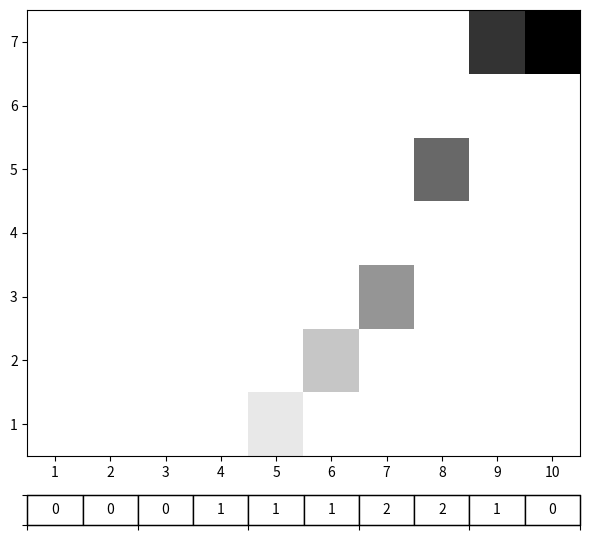

Source code (Python):
"""
Re-solve the windy
gridworld assuming eight possible actions, including the diagonal moves, rather than four.
How much better can you do with the extra actions? Can you do even better by including
a ninth action that causes no movement at all other than that caused by the wind?
"""
# environment
# grid 7h x 10w
# location of agent
# 10w column wind speeds
# Goal location
# rewards: constant -1 for all actions, unless goal is reached 0
# if moving off of grid, location unchanged, but reward is still -1
# movement is action plus north by column wind velocity
import matplotlib.pyplot as plt
import numpy as np
from matplotlib.gridspec import GridSpec

class GridWorld:
    """
    An episode instance of Gridworld
    """
    def __init__(self, shape, goal, col_wind_speeds, king_moves=False, start=(0,0)):
        assert(len(shape) == 2)
        assert(len(goal) == 2)
        assert(len(col_wind_speeds) == shape[0])

        self.shape = shape
        self.goal = goal
        self.col_wind_speeds = col_wind_speeds
        self.king_moves = king_moves

        self.location = start
        self.trajectory = [start]



    def actions(self):
        basic = { # dict of direction : delta location
            'n': (0, 1),
            's': (0, -1),
            'e': (1, 0),
            'w': (-1, 0)
        }
        king = {
            'nw': (-1, 1),
            'ne': (1, 1),
            'sw': (-1, -1),
            'se': (1, -1)
        }

        king.update(basic)
        if self.king_moves:
            return king
        else:
            return basic

    def step(self, action):
        """
        Receive actions, move according to wind conditions, return reward. If terminal state
        :param self:
        :param action: Desired movement; must be one of Gridworld.actions()
        :return: reward, 0 if at reward, -1 otherwise.
        """
        assert(action in self.actions())

        next_x, next_y = self.location
        delta = self.actions()[action]
        assert(len(delta) == 2)
        next_x += delta[0]
        next_y += delta[1]

        assert(len(self.location) == 2)
        next_y += self.col_wind_speeds[self.location[0]]

        next_x = min(next_x, self.shape[0] - 1)
        next_x = max(next_x, 0)
        next_y = min(next_y, self.shape[1] - 1)
        next_y = max(next_y, 0)

        self.location = (next_x, next_y)
        self.trajectory.append(self.location)
        if self.location == self.goal:
            return 0
        else:
            return -1

    def visualize_trajectory(self):
        gs = GridSpec(8, 1)  # 2 rows, 3 columns
        fig = plt.figure('traj', figsize=(6,5.5))
        plt.clf()
        xs, ys = zip(*self.trajectory)
        grid = np.zeros(self.shape)

        for idx in range(len(xs)):
            print(idx, xs[idx], ys[idx])
            x = xs[idx]
            y = ys[idx]
            grid[x, y] = idx + 1

        ax1 = fig.add_subplot(gs[0:7,:])
        ax1.imshow(grid.T, cmap='Greys')

        ax1.set_xticks(range(0, self.shape[0]))
        ax1.set_yticks(range(0, self.shape[1]))
        ax1.set_xticklabels(range(1, self.shape[0] + 1))
        ylabels = [j for j in range(1, self.shape[1] + 1)]
        # ylabels.reverse()
        ax1.set_yticklabels(ylabels)
        plt.ylim([-1/2, self.shape[1] - 1/2])
        # ax1.invert_yaxis()
        ax1.set_aspect('auto')

        ax2 = fig.add_subplot(gs[7:,:])

        table = ax2.table([self.col_wind_speeds], bbox=[0,0, 1, 1],  cellLoc='center')
        ax2.set_yticklabels([])
        ax2.set_xticklabels([])
        ax2.set_aspect('auto')
        table.scale(1,8)
        plt.subplots_adjust(None, None, None, None, None, None)
        plt.tight_layout()

        plt.show()
        # this.location = next_loc

        # trajectory.append(next_loc))

        # if next_loc = goal,

            #  self.is_terminal = true

            #  return (0, )
        # else:
        #       return -1
    # location

    # trajectory
    #

# agent:
# initialize
# update value
# choose policy action

# grid 7h x 10w
# location of agent
# 10w column wind speeds
# Goal location
# rewards: constant -1 for all actions, unless goal is reached 0
# if moving off of grid, location unchanged, but reward is still -1
# movement is action plus north by column wind velocity

if __name__ == '__main__':
    grid_shape = (10, 7)  # 10 wide by 7 high, bottom left is (0,0), top right is (10, 7)
    end_goal = (8, 4)
    wind_speeds = [0, 0, 0, 1, 1, 1, 2, 2, 1, 0]
    # wind_speeds = [0 for j in wind_speeds]

    gw = GridWorld(
        shape=grid_shape, goal=end_goal, col_wind_speeds=wind_speeds,
        king_moves=True, start=(4,0))
    print(gw.step('e'), gw.location)
    print(gw.step('e'), gw.location)
    print(gw.step('e'), gw.location)
    print(gw.step('e'), gw.location)
    print(gw.step('e'), gw.location)
    gw.visualize_trajectory()
    gw.trajectory
    print("running")


